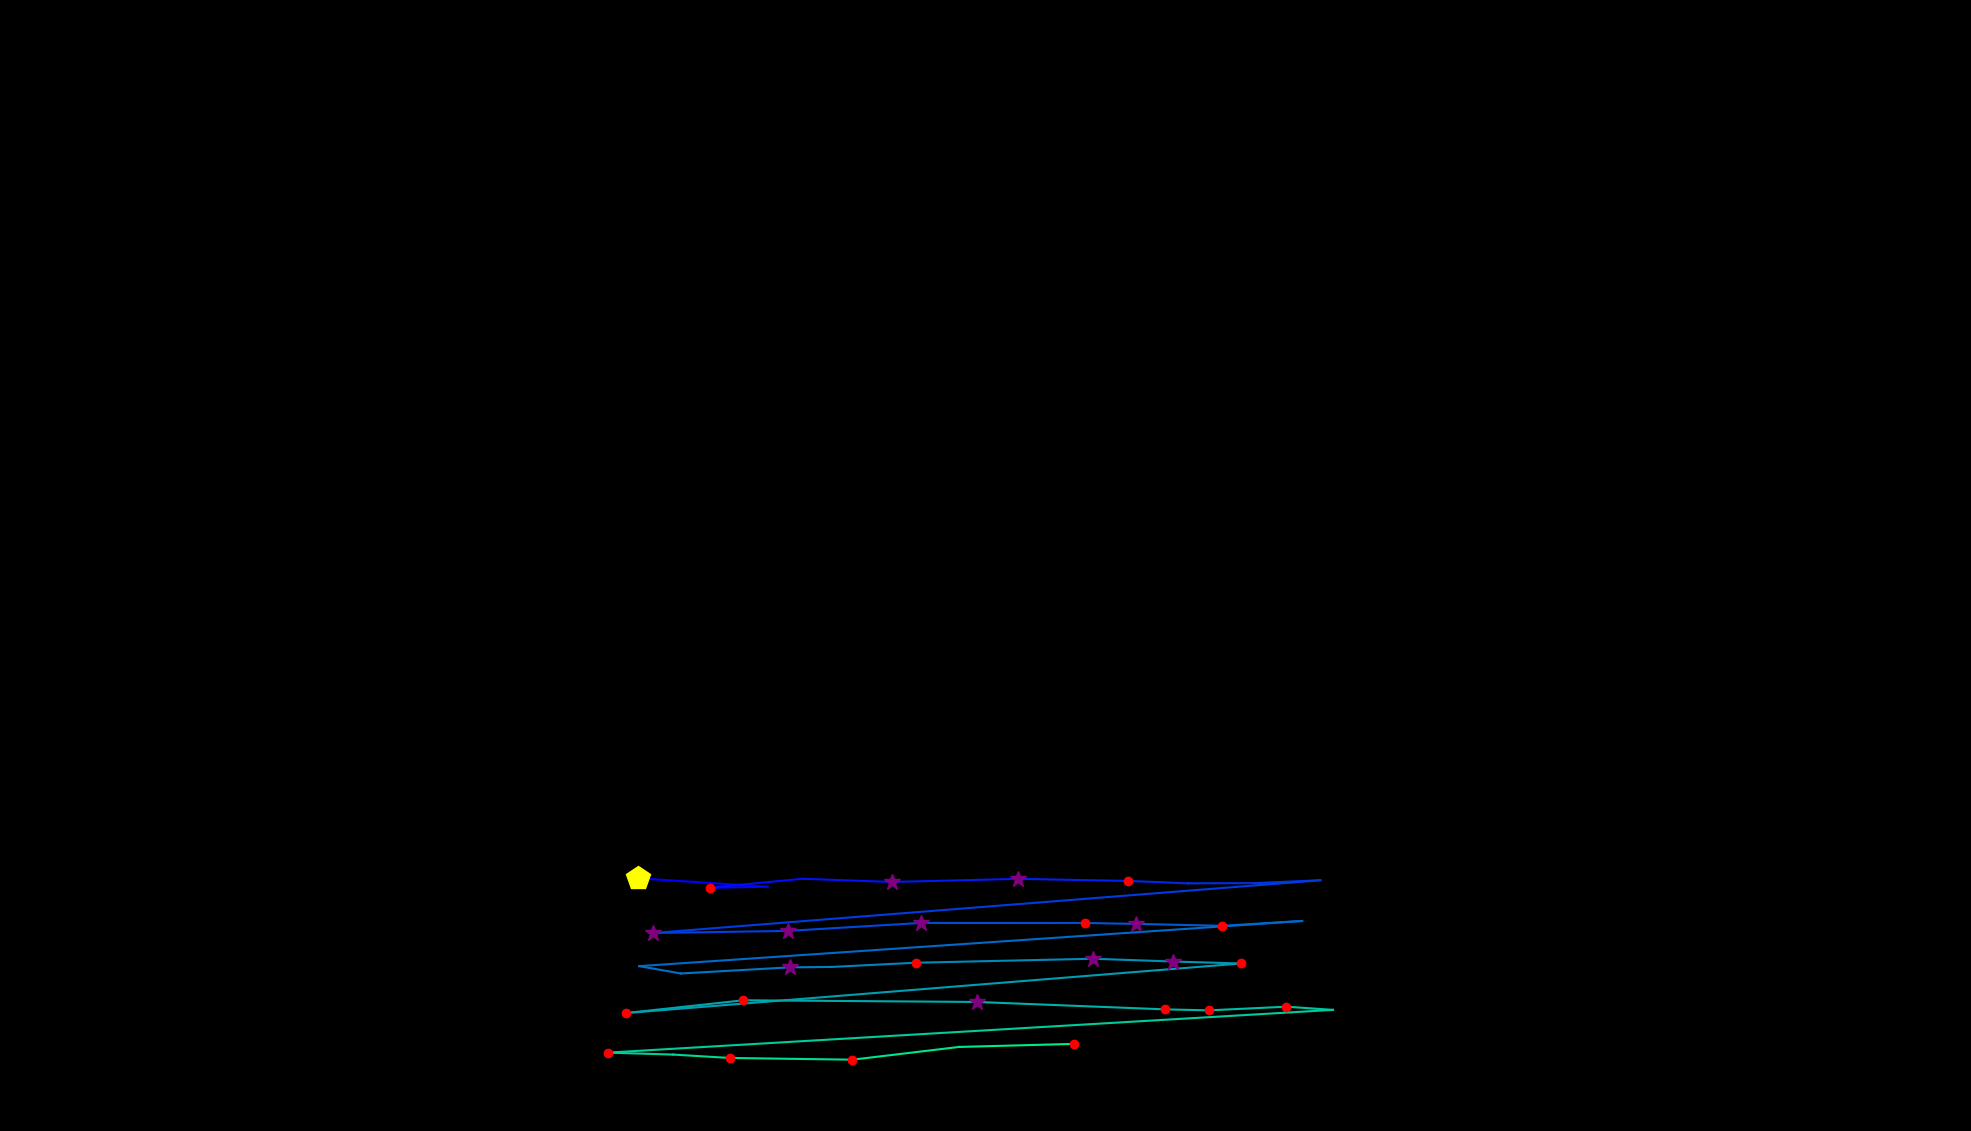

The table this chart was drawn from, first rows:
, fixation_id, timestamp, avg_gaze_x, avg_gaze_y, duration
0, 457.0, 156955, 828.2, 328.2, 494
1, 458.0, 157642, 996.7, 317.2, 96.39
2, 459.0, 157787, 921.6, 315.8, 120.5
3, 460.0, 157931, 1042, 327.6, 96.39
4, 461.0, 158064, 1158, 323.4, 301.2
5, 462.0, 158437, 1323, 327.5, 361.5
6, 463.0, 158823, 1464, 324.8, 120.5
7, 464.0, 159052, 1543, 321.6, 108.4
8, 465.0, 159232, 1630, 321.9, 96.39
9, 466.0, 159377, 1715, 325.7, 48.2
10, 467.0, 159606, 847.9, 257.1, 301.2
11, 468.0, 159931, 1023, 259.9, 337.4
12, 469.0, 160293, 1197, 270.2, 385.6
13, 470.0, 160715, 1409, 270.1, 204.8
14, 471.0, 160943, 1475, 269, 361.5
15, 472.0, 161329, 1588, 266.5, 192.8
16, 473.0, 161558, 1691, 272.8, 72.3
17, 474.0, 162064, 830.1, 214.1, 108.4
18, 475.0, 162293, 884.3, 204.6, 108.4
19, 476.0, 162498, 1026, 212.6, 253
20, 477.0, 162775, 1080, 213.1, 96.39
21, 478.0, 162907, 1189, 218.5, 132.5
22, 479.0, 163088, 1419, 223.7, 313.3
23, 480.0, 163426, 1524, 220.1, 313.3
24, 481.0, 163763, 1611, 217.5, 156.6
25, 482.0, 164028, 812.9, 153.2, 228.9
26, 483.0, 164293, 965.4, 169.8, 228.9
27, 484.0, 164751, 1268, 167.6, 385.6
28, 485.0, 165233, 1513, 158, 144.6
29, 486.0, 165402, 1570, 156.7, 120.5
30, 487.0, 165546, 1670, 161.4, 204.8
31, 488.0, 165787, 1731, 157.3, 12.05
32, 489.0, 165992, 789.3, 101.8, 204.8
33, 490.0, 166221, 874.4, 99.25, 96.39
34, 491.0, 166402, 947.5, 94.88, 144.6
35, 492.0, 166595, 1107, 92.61, 132.5
36, 493.0, 166872, 1245, 109.2, 108.4
37, 494.0, 167028, 1395, 113.1, 132.5
38, 500.0, 168173, 1278, 60.2, 12.05
